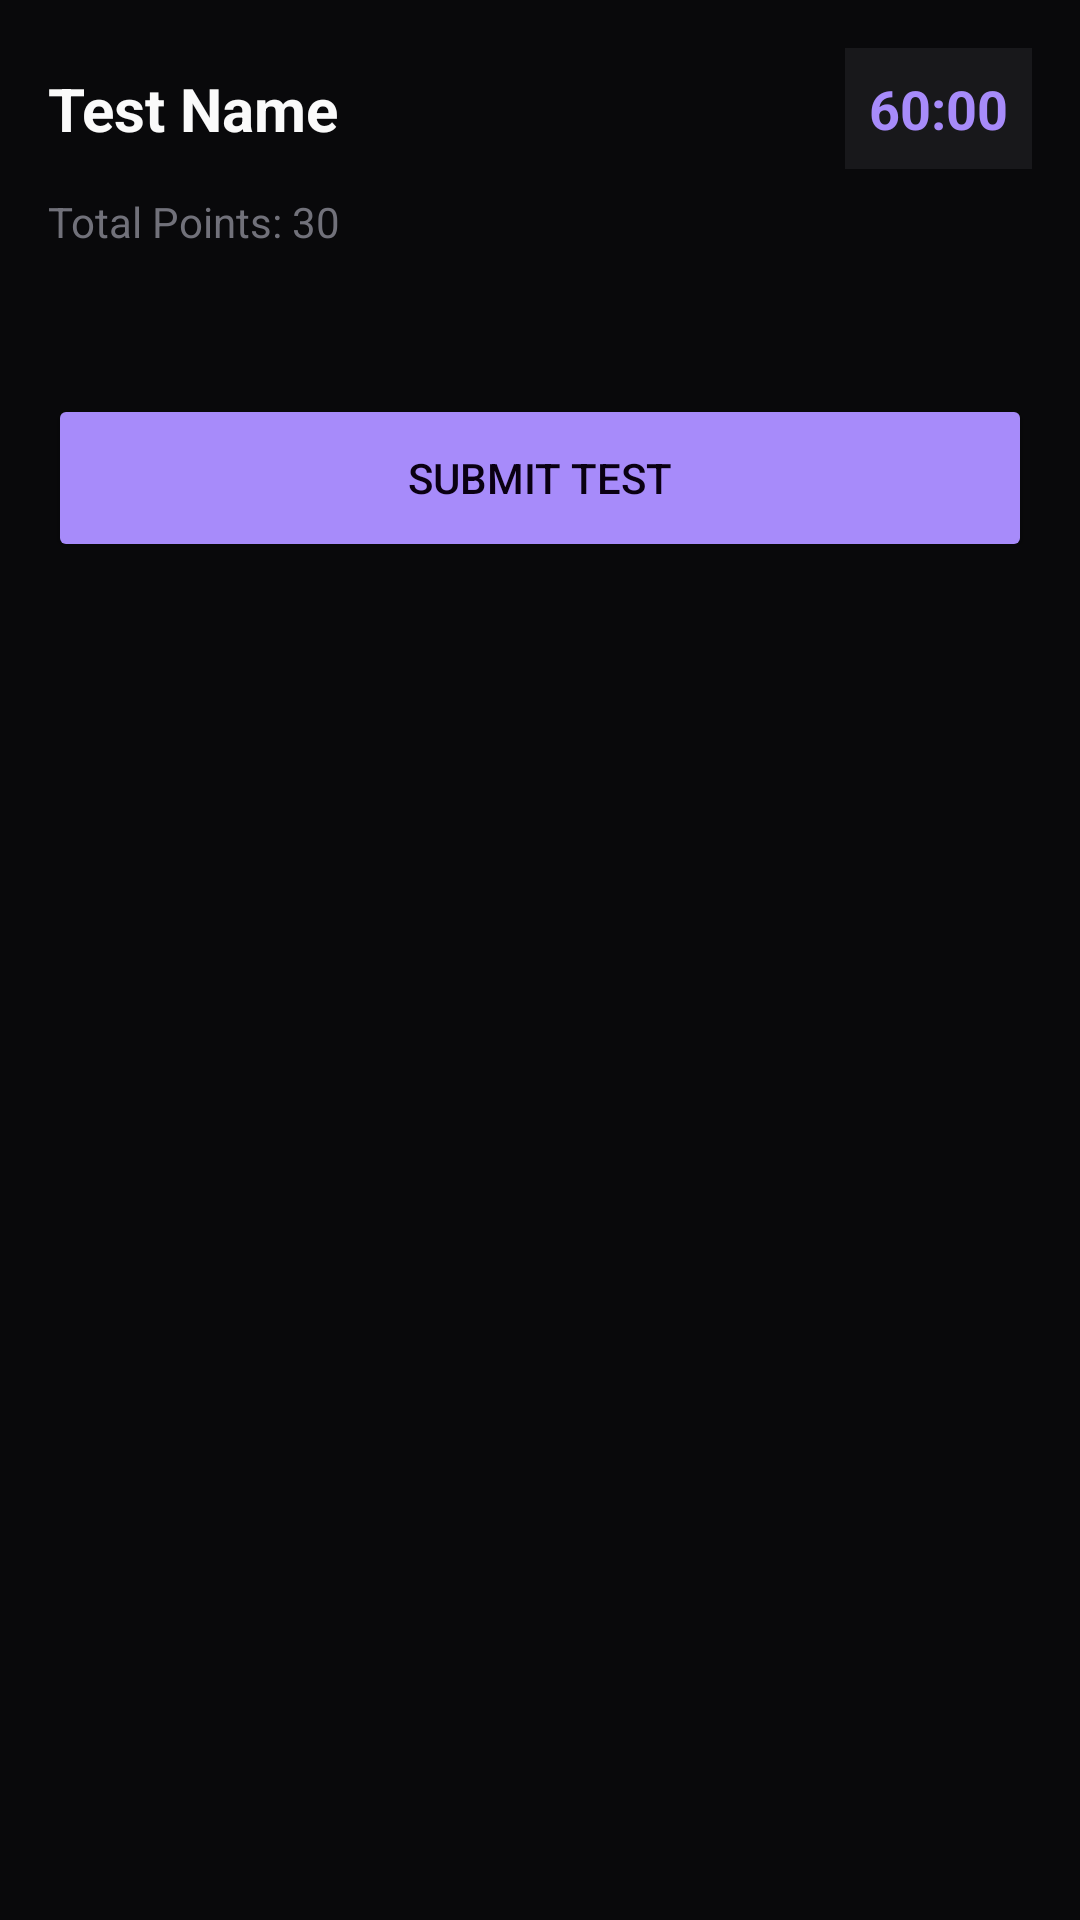

Reconstruct the res/layout file that produces this screen, plus the resources it refers to.
<!-- AndroidManifest.xml: application theme Theme.QuizAplEdu -->
<!-- res/layout/activity_test_submission.xml -->
<?xml version="1.0" encoding="utf-8"?>
<ScrollView
    xmlns:android="http://schemas.android.com/apk/res/android"
    android:layout_width="match_parent"
    android:layout_height="match_parent"
    android:background="#09090B"
    android:fillViewport="true">

    <LinearLayout
        android:layout_width="match_parent"
        android:layout_height="wrap_content"
        android:orientation="vertical"
        android:padding="16dp">

        <LinearLayout
            android:layout_width="match_parent"
            android:layout_height="wrap_content"
            android:orientation="horizontal"
            android:gravity="center_vertical"
            android:layout_marginBottom="8dp">

            <TextView
                android:id="@+id/tv_test_name"
                android:layout_width="0dp"
                android:layout_height="wrap_content"
                android:layout_weight="1"
                android:text="Test Name"
                android:textColor="#FAFAFA"
                android:textSize="20sp"
                android:textStyle="bold"/>

            <TextView
                android:id="@+id/tv_timer"
                android:layout_width="wrap_content"
                android:layout_height="wrap_content"
                android:text="60:00"
                android:textColor="#A78BFA"
                android:textSize="18sp"
                android:textStyle="bold"
                android:padding="8dp"
                android:background="#18181B"/>

        </LinearLayout>

        <TextView
            android:id="@+id/tv_total_points"
            android:layout_width="wrap_content"
            android:layout_height="wrap_content"
            android:text="Total Points: 30"
            android:textColor="#71717A"
            android:textSize="14sp"
            android:layout_marginBottom="24dp"/>

        <LinearLayout
            android:id="@+id/questions_container"
            android:layout_width="match_parent"
            android:layout_height="wrap_content"
            android:orientation="vertical"/>

        <Button
            android:id="@+id/btn_submit"
            android:layout_width="match_parent"
            android:layout_height="56dp"
            android:text="Submit Test"
            android:textColor="#0A0012"
            android:backgroundTint="#A78BFA"
            android:layout_marginTop="24dp"/>

    </LinearLayout>

</ScrollView>
<!-- resources referenced by this layout -->
<resources>
  <style name="Theme.QuizAplEdu" parent="Theme.MaterialComponents.DayNight.NoActionBar">
          <item name="colorPrimary">#A78BFA</item>
          <item name="colorPrimaryVariant">#7C3AED</item>
          <item name="android:windowBackground">#09090B</item>
          <item name="android:statusBarColor">#09090B</item>
      </style>
</resources>
